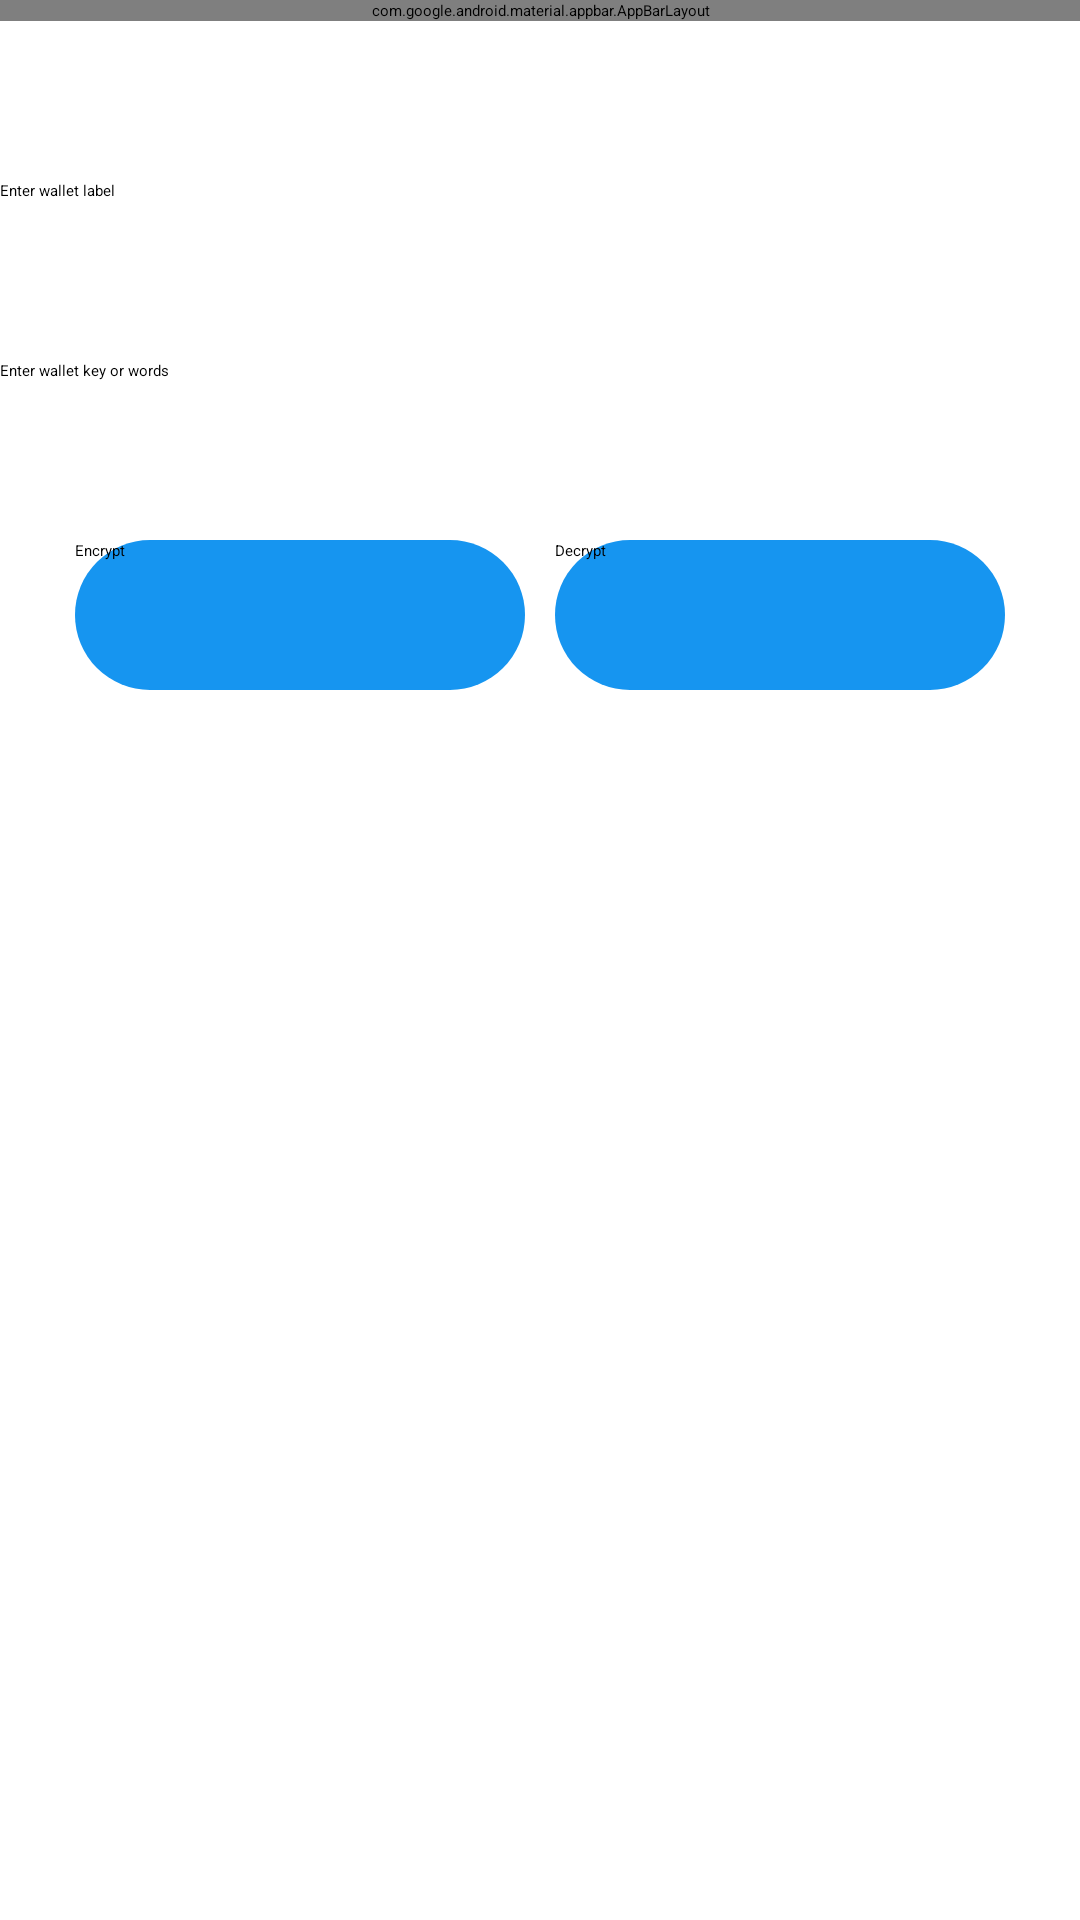

Produce the Android XML layout that renders to this screen, including the resource entries it uses.
<!-- AndroidManifest.xml: activity theme AppTheme.NoActionBar -->
<!-- res/layout/activity_profile.xml -->
<?xml version="1.0" encoding="utf-8"?>
<androidx.drawerlayout.widget.DrawerLayout xmlns:android="http://schemas.android.com/apk/res/android"
    xmlns:app="http://schemas.android.com/apk/res-auto"
    xmlns:tools="http://schemas.android.com/tools"
    android:id="@+id/drawer_layout"
    android:layout_width="match_parent"
    android:layout_height="match_parent"
    android:fitsSystemWindows="true"
    tools:openDrawer="start">

    <include
        layout="@layout/app_bar_home"
        android:layout_width="match_parent"
        android:layout_height="match_parent" />

    <LinearLayout
        android:layout_width="match_parent"
        android:layout_height="match_parent"
        android:orientation="vertical">

        <ImageView
            android:id="@+id/imageView"
            android:layout_width="match_parent"
            android:layout_height="50dp"
            android:contentDescription="@string/logo"
            app:srcCompat="@drawable/logo"
            android:layout_marginBottom="10dp"/>

        <EditText
            android:id="@+id/walletLabel"
            android:layout_width="match_parent"
            android:layout_height="50dp"
            android:autofillHints=""
            android:ems="10"
            android:hint="Enter wallet label"
            android:inputType="text"
            android:layout_marginBottom="10dp"/>

        <EditText
            android:id="@+id/walletText"
            android:layout_width="match_parent"
            android:layout_height="50dp"
            android:autofillHints=""
            android:ems="10"
            android:hint="Enter wallet key or words"
            android:inputType="text"
            android:layout_marginBottom="10dp"/>

        <LinearLayout
            android:layout_width="match_parent"
            android:layout_height="wrap_content"
            android:gravity="center"
            android:layout_marginBottom="10dp"
            android:orientation="horizontal">

            <Button
                android:id="@+id/encryptButton"
                android:layout_width="150dp"
                android:layout_height="50dp"
                android:layout_marginEnd="10dp"
                android:background="@drawable/reg_btn_style"
                android:text="Encrypt" />

            <Button
                android:id="@+id/decryptButton"
                android:layout_width="150dp"
                android:layout_height="50dp"
                android:background="@drawable/reg_btn_style"
                android:text="Decrypt" />

        </LinearLayout>

        <ListView
            android:id="@+id/walletListView"
            android:layout_width="match_parent"
            android:layout_height="wrap_content"/>


    </LinearLayout>

    <com.google.android.material.navigation.NavigationView
        android:id="@+id/nav_view"
        android:layout_width="wrap_content"
        android:layout_height="match_parent"
        android:layout_gravity="start"
        android:fitsSystemWindows="true"
        app:headerLayout="@layout/nav_header_profile"
        app:itemIconTint="#1695f0"
        app:itemTextColor="#1695f0"
        app:menu="@menu/activity_home2_drawer" />
</androidx.drawerlayout.widget.DrawerLayout>
<!-- res/layout/app_bar_home.xml (included above) -->
<?xml version="1.0" encoding="utf-8"?>
<androidx.constraintlayout.widget.ConstraintLayout xmlns:android="http://schemas.android.com/apk/res/android"
    xmlns:app="http://schemas.android.com/apk/res-auto"
    xmlns:tools="http://schemas.android.com/tools"
    android:layout_width="match_parent"
    android:layout_height="match_parent"
    android:background="@color/white"
    tools:context=".ProfileActivity">

    <com.google.android.material.appbar.AppBarLayout
        android:layout_width="match_parent"
        android:layout_height="wrap_content"
        android:theme="@android:style/Theme.NoTitleBar.Fullscreen"
        app:layout_constraintEnd_toEndOf="parent"
        app:layout_constraintStart_toStartOf="parent"
        app:layout_constraintTop_toTopOf="parent">

        <androidx.appcompat.widget.Toolbar
            android:id="@+id/toolbar"
            android:layout_width="match_parent"
            android:layout_height="wrap_content"
            android:minHeight="?attr/actionBarSize"
            android:theme="@style/AppTheme"/>

    </com.google.android.material.appbar.AppBarLayout>

</androidx.constraintlayout.widget.ConstraintLayout>
<!-- res/layout/nav_header_profile.xml (included above) -->
<?xml version="1.0" encoding="utf-8"?>
<LinearLayout xmlns:android="http://schemas.android.com/apk/res/android"
    xmlns:app="http://schemas.android.com/apk/res-auto"
    android:layout_width="match_parent"
    android:layout_height="@dimen/nav_header_height"
    android:background="@color/white"
    android:gravity="bottom"
    android:orientation="vertical"
    android:paddingLeft="@dimen/activity_horizontal_margin"
    android:paddingTop="@dimen/activity_vertical_margin"
    android:paddingRight="@dimen/activity_horizontal_margin"
    android:paddingBottom="@dimen/activity_vertical_margin"
    android:theme="@style/ThemeOverlay.AppCompat.Dark">

</LinearLayout>
<!-- resources referenced by this layout -->
<resources>
  <color name="white">#FFFFFF</color>
  <dimen name="activity_horizontal_margin">0dp</dimen>
  <dimen name="activity_vertical_margin">0dp</dimen>
  <dimen name="nav_header_height">106dp</dimen>
  <!-- drawable reg_btn_style (drawable-v24) -->
  <?xml version="1.0" encoding="utf-8"?>
  <shape xmlns:android="http://schemas.android.com/apk/res/android">
      <solid android:color="#1695f0" />
      <corners android:radius="32dp" />
  </shape>
  <string name="logo">LOGO</string>
  <style name="AppTheme" parent="Theme.AppCompat.Light.NoActionBar">
          
          <item name="colorAccent">@color/white</item>
          <item name="windowActionBar">false</item>
          <item name="windowNoTitle">true</item>
          <item name="android:windowFullscreen">true</item>
          <item name="android:windowTranslucentStatus">true</item>
      </style>
</resources>
